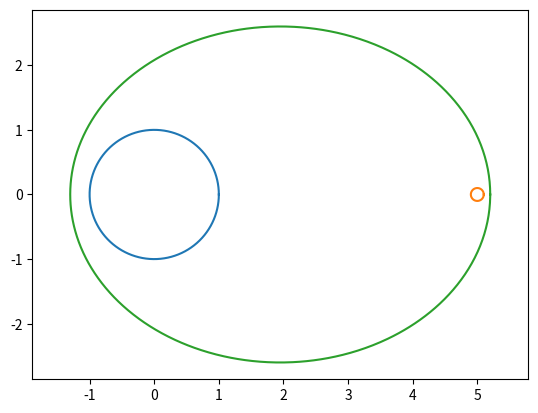

The matplotlib source for this figure:
import matplotlib.pyplot as plt
import numpy as np

nu = np.linspace(0,2*np.pi,1000)
rk = 1.0
xk = rk*np.cos(nu)
yk = rk*np.sin(nu)
dm = 5
rm = 0.1
xm = rm*np.cos(nu)+dm
ym = rm*np.sin(nu)

rp = rk + 0.3
ra = dm + rm + 0.1
a = (ra+rp)/2.0
e = (ra-rp)/(ra+rp)
p = a*(1-e**2)
r = p/(1-e*np.cos(nu))
xe = r*np.cos(nu)
ye = r*np.sin(nu)

plt.plot(xk,yk)
plt.plot(xm,ym)
plt.plot(xe,ye)
plt.axis('equal')
plt.show()